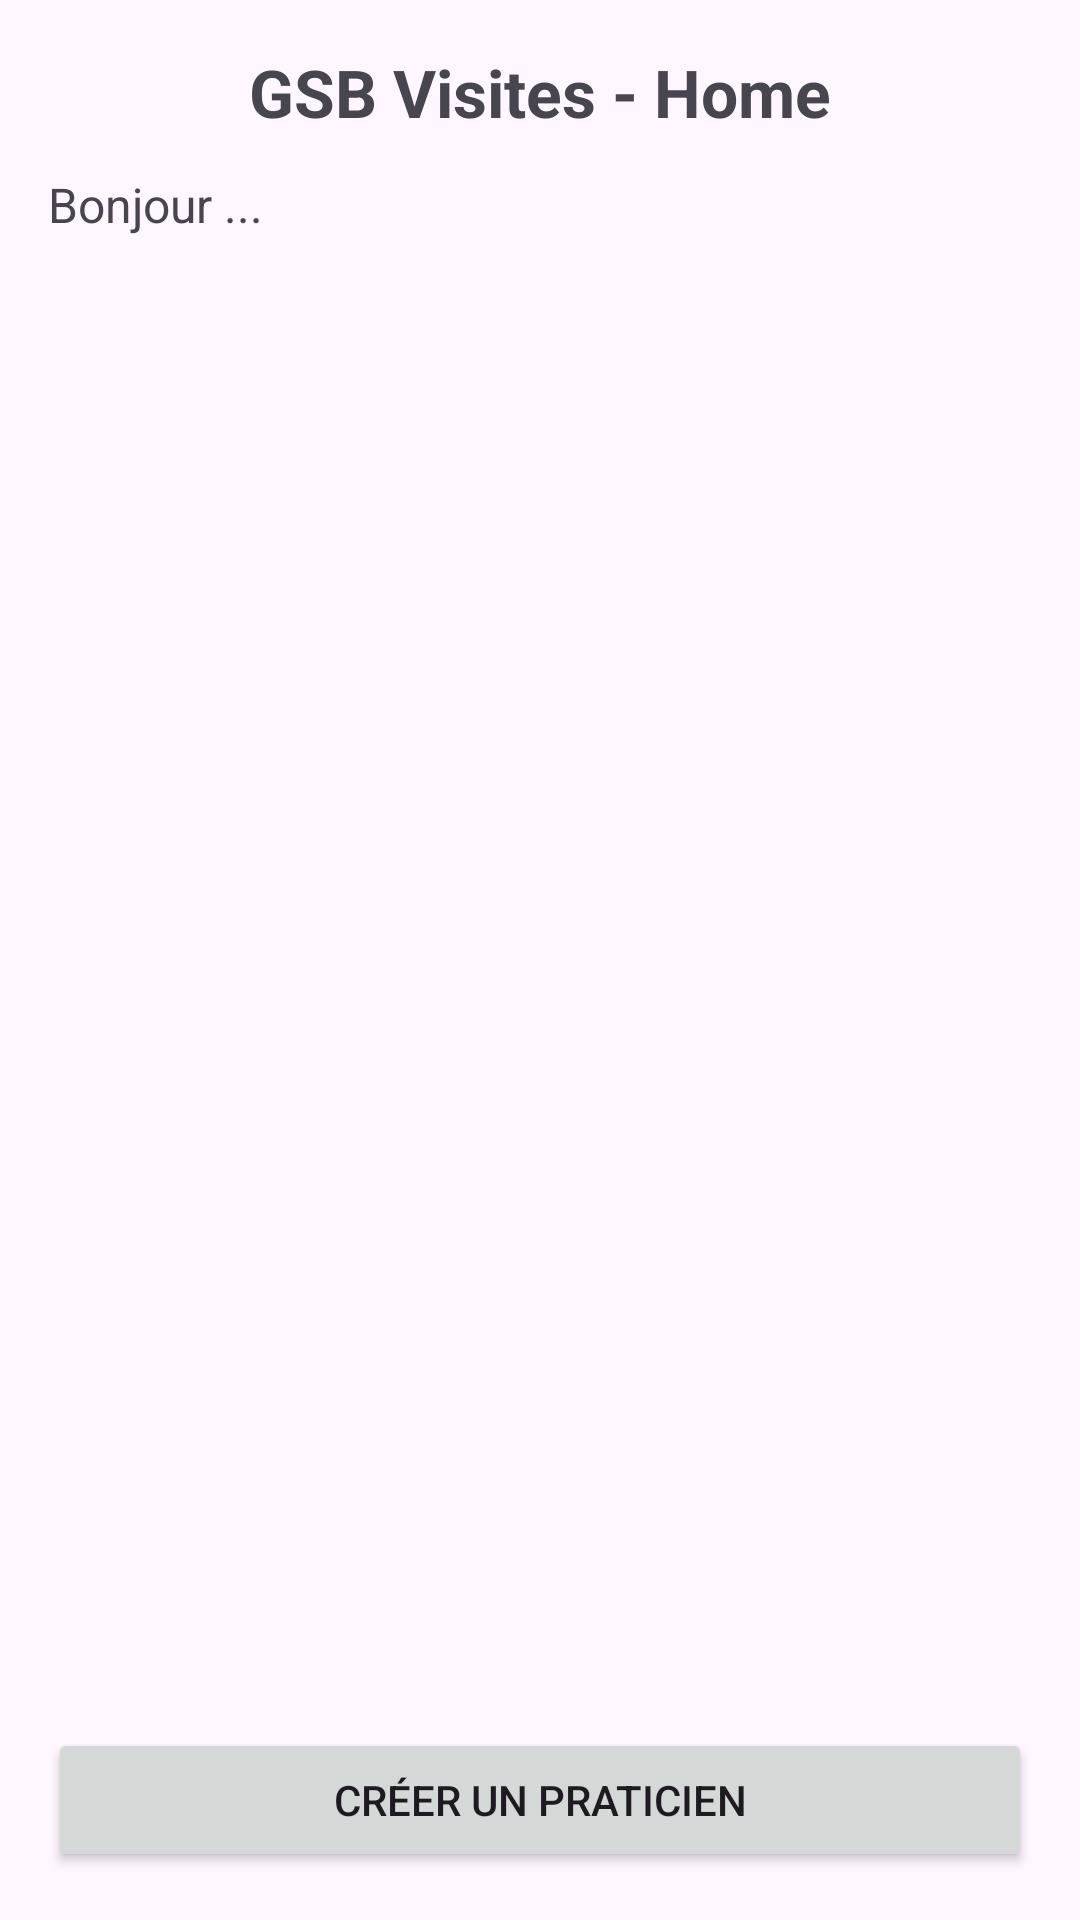

The Android layout XML behind this screen, and the referenced resources:
<!-- AndroidManifest.xml: application theme Theme.Gsbvisites -->
<!-- res/layout/fragment_home_visiteur.xml -->
<?xml version="1.0" encoding="utf-8"?>
<LinearLayout xmlns:android="http://schemas.android.com/apk/res/android"
    xmlns:tools="http://schemas.android.com/tools"
    android:layout_width="match_parent"
    android:layout_height="match_parent"
    android:orientation="vertical"
    android:padding="16dp"
    tools:context=".ui.visiteur.HomeVisiteurFragment">

    
    <TextView
        android:id="@+id/tvTitre"
        android:layout_width="match_parent"
        android:layout_height="wrap_content"
        android:text="GSB Visites - Home"
        android:textSize="22sp"
        android:textStyle="bold"
        android:textAlignment="center"
        android:paddingBottom="12dp" />

    
    <TextView
        android:id="@+id/tvBonjour"
        android:layout_width="match_parent"
        android:layout_height="wrap_content"
        android:text="Bonjour ..."
        android:textSize="16sp"
        android:paddingBottom="16dp"
        tools:text="Bonjour Jean Dupont" />

    
    <androidx.recyclerview.widget.RecyclerView
        android:id="@+id/recyclerViewPraticien"
        android:layout_width="match_parent"
        android:layout_height="match_parent"
        android:layout_marginTop="16dp"
        android:layout_weight="1" />

    
    <Button
        android:id="@+id/btnCreerPraticien"
        android:layout_width="match_parent"
        android:layout_height="wrap_content"
        android:layout_marginTop="12dp"
        android:text="Créer un praticien" />

</LinearLayout>
<!-- resources referenced by this layout -->
<resources>
  <style name="Theme.Gsbvisites" parent="Base.Theme.Gsbvisites" />
  <style name="Base.Theme.Gsbvisites" parent="Theme.Material3.DayNight.NoActionBar">
          
          
      </style>
</resources>
